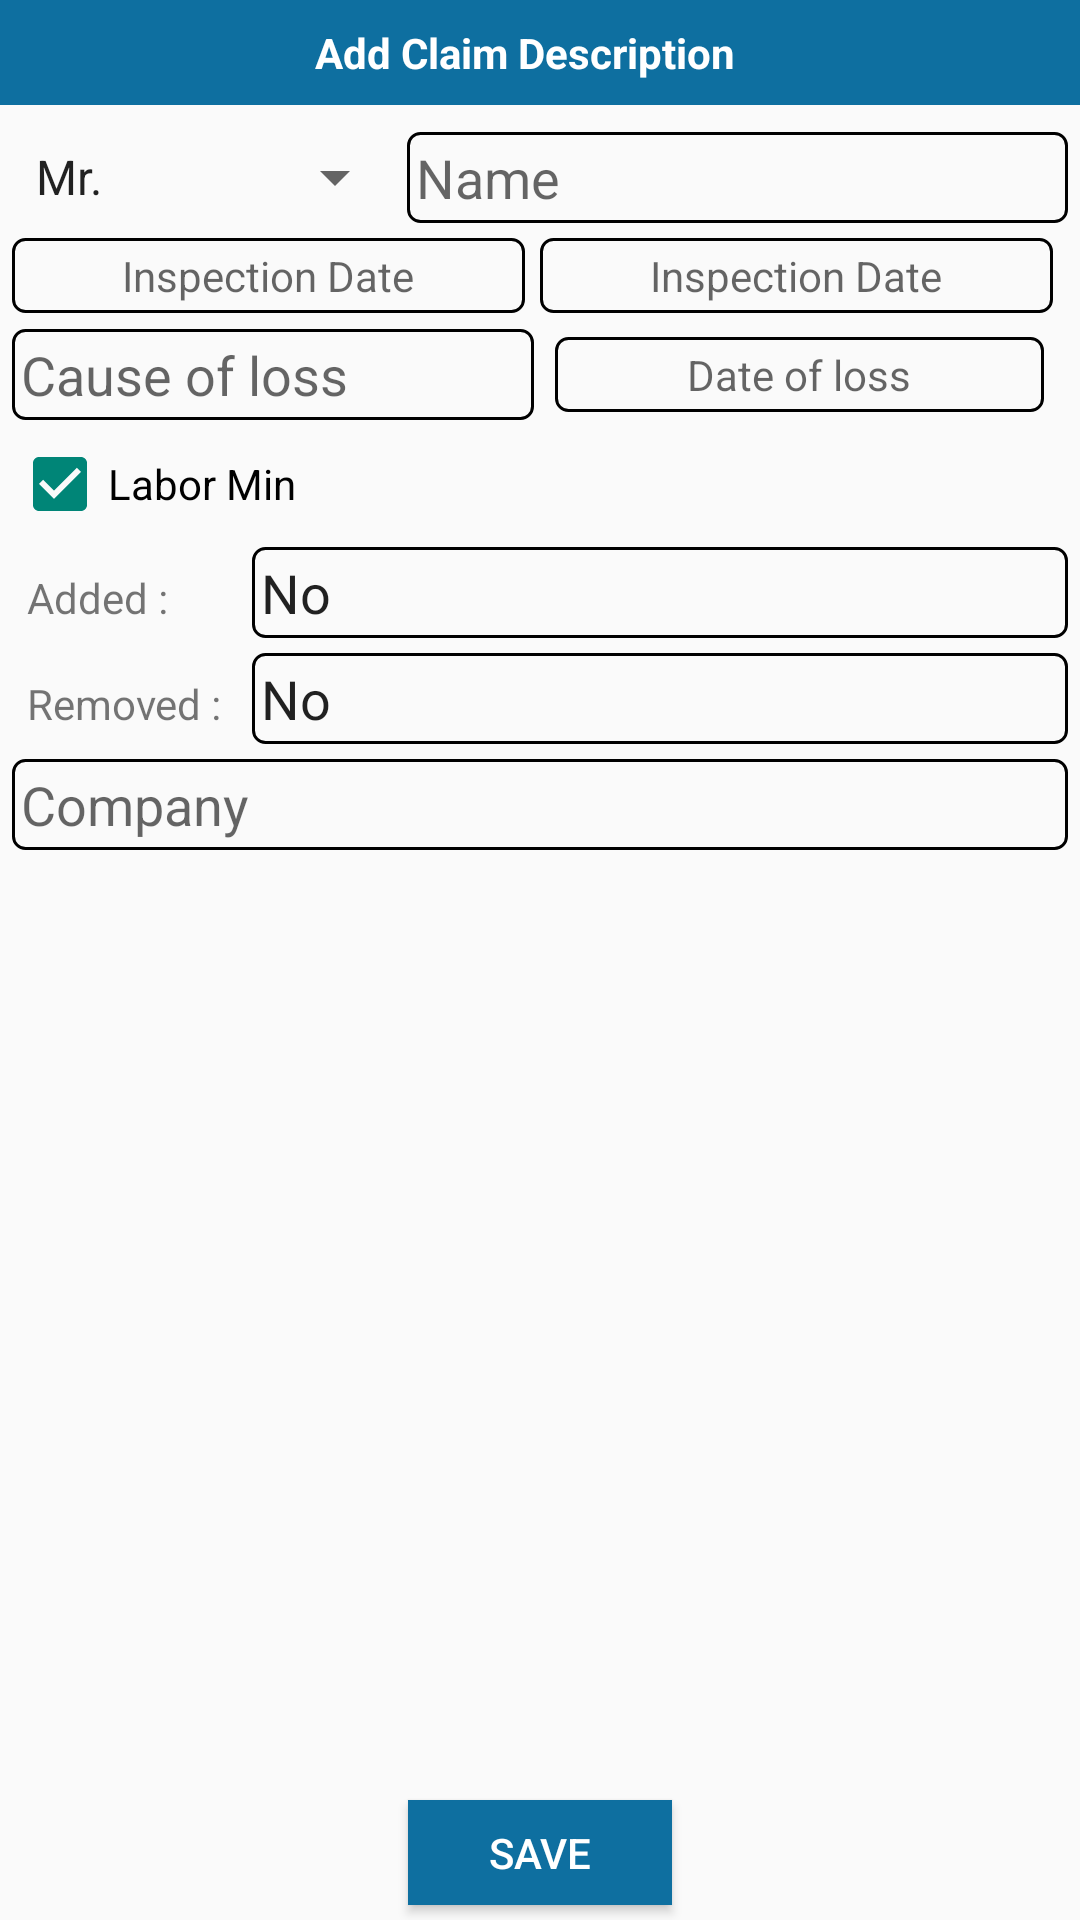

Reconstruct the res/layout file that produces this screen, plus the resources it refers to.
<!-- AndroidManifest.xml: application theme MyTheme -->
<!-- res/layout/popup_claim_description.xml -->
<?xml version="1.0" encoding="utf-8"?>
<LinearLayout xmlns:android="http://schemas.android.com/apk/res/android"
    android:layout_width="300dp"
    android:layout_height="wrap_content"
    android:layout_gravity="center"
    android:orientation="vertical">

    <LinearLayout
        android:layout_width="match_parent"
        android:layout_height="wrap_content"
        android:background="@color/blue"
        android:gravity="center"
        android:orientation="horizontal">

        <TextView
            android:layout_width="0dp"
            android:layout_height="35dp"
            android:layout_weight="1"
            android:gravity="center"
            android:text="Add Claim Description"
            android:textColor="@color/white"
            android:textStyle="bold" />

        <ImageButton
            android:id="@+id/imgClose"
            android:layout_width="wrap_content"
            android:layout_height="wrap_content"
            android:layout_margin="5dp"
            android:background="@drawable/ic_close_white_24dp" />
    </LinearLayout>

    <ScrollView
        android:layout_width="match_parent"
        android:layout_height="0dp"
        android:layout_weight="1">

        <LinearLayout
            android:layout_width="match_parent"
            android:layout_height="wrap_content"
            android:layout_margin="4dp"
            android:orientation="vertical">

            <TextView
                android:layout_width="wrap_content"
                android:layout_height="wrap_content"
                android:layout_marginTop="5dp"
                android:text="Select Claim"
                android:visibility="gone" />

            <LinearLayout
                android:layout_width="match_parent"
                android:visibility="gone"
                android:layout_height="wrap_content"
                android:background="@drawable/black_rect_border"
                android:orientation="vertical">

                <Spinner
                    android:id="@+id/spClaim"
                    android:layout_width="match_parent"
                    android:layout_height="wrap_content"
                    android:visibility="gone" />

                <TextView
                    android:id="@+id/txtClaim"
                    android:layout_width="match_parent"
                    android:layout_height="wrap_content"
                    android:padding="4dp"

                    android:text="Claim Name"
                    android:textColor="@color/black"
                    android:visibility="gone" />
            </LinearLayout>

            <LinearLayout
                android:layout_marginTop="5dp"
                android:layout_width="match_parent"
                android:layout_height="wrap_content"
                android:gravity="center_vertical"
                android:orientation="horizontal">

                <Spinner
                    android:id="@+id/spName"
                    android:layout_width="wrap_content"
                    android:layout_height="wrap_content"
                    android:entries="@array/arrayNames" />

                <EditText
                    android:id="@+id/edtName"
                    android:layout_width="match_parent"
                    android:layout_height="wrap_content"
                    android:background="@drawable/black_rect_border"
                    android:hint="Name"
                    android:padding="3dp"
                    android:singleLine="true" />
            </LinearLayout>

            <LinearLayout
                android:orientation="horizontal"
                android:weightSum="2"
                android:layout_marginTop="5dp"
                android:layout_width="match_parent"
                android:layout_height="wrap_content">

                <LinearLayout
                    android:layout_width="0dp"
                    android:layout_weight="1"
                    android:layout_height="wrap_content"
                    android:gravity="center_vertical"
                    android:orientation="horizontal">

                    <TextView
                        android:id="@+id/txtInspectionDate"
                        android:layout_width="0dp"
                        android:layout_weight="1"
                        android:layout_height="wrap_content"
                        android:background="@drawable/black_rect_border"
                        android:gravity="center"
                        android:hint="Inspection Date"
                        android:padding="3dp" />

                    <ImageButton
                        android:id="@+id/imgInspectionDate"
                        android:layout_width="wrap_content"
                        android:layout_height="wrap_content"
                        android:layout_marginLeft="5dp"
                        android:background="@drawable/ic_date_range_black_24dp" />
                </LinearLayout>

                <LinearLayout
                    android:layout_width="0dp"
                    android:layout_weight="1"
                    android:layout_height="wrap_content"
                    android:gravity="center_vertical"
                    android:orientation="horizontal">

                    <TextView
                        android:id="@+id/txtInspectionTime"
                        android:layout_width="0dp"
                        android:layout_weight="1"
                        android:layout_height="wrap_content"
                        android:background="@drawable/black_rect_border"
                        android:gravity="center"
                        android:hint="Inspection Date"
                        android:padding="3dp" />

                    <ImageButton
                        android:id="@+id/imgInspectionTime"
                        android:layout_width="wrap_content"
                        android:layout_height="wrap_content"
                        android:layout_marginLeft="5dp"
                        android:background="@drawable/ic_date_range_black_24dp" />
                </LinearLayout>
            </LinearLayout>

            <LinearLayout
                android:orientation="horizontal"
                android:layout_marginTop="5dp"
                android:gravity="center_vertical"
                android:weightSum="2"
                android:layout_width="match_parent"
                android:layout_height="wrap_content">

                <EditText
                    android:id="@+id/edtCauseOfLoss"
                    android:layout_width="0dp"
                    android:layout_weight="1"
                    android:layout_marginRight="2dp"
                    android:layout_height="wrap_content"
                    android:background="@drawable/black_rect_border"
                    android:hint="Cause of loss"
                    android:padding="3dp"
                    android:singleLine="true" />

                <LinearLayout
                    android:layout_width="0dp"
                    android:layout_weight="1"
                    android:layout_marginLeft="2dp"
                    android:padding="3dp"
                    android:layout_height="wrap_content"
                    android:gravity="center_vertical"
                    android:orientation="horizontal">

                    <TextView
                        android:id="@+id/txtDateOfLoss"
                        android:layout_width="0dp"
                        android:layout_weight="1"
                        android:layout_height="wrap_content"
                        android:background="@drawable/black_rect_border"
                        android:gravity="center"
                        android:hint="Date of loss"
                        android:padding="3dp" />

                    <ImageButton
                        android:id="@+id/imgDateOfLoss"
                        android:layout_width="wrap_content"
                        android:layout_height="wrap_content"
                        android:layout_marginLeft="5dp"
                        android:background="@drawable/ic_date_range_black_24dp" />
                </LinearLayout>
            </LinearLayout>

            <CheckBox
                android:id="@+id/chkLaborMin"
                android:layout_width="wrap_content"
                android:layout_height="wrap_content"
                android:layout_marginTop="5dp"
                android:checked="true"
                android:text="Labor Min" />

            <LinearLayout
                android:id="@+id/llLaborMin"
                android:layout_width="match_parent"
                android:layout_height="wrap_content"
                android:layout_marginLeft="5dp"
                android:layout_marginTop="5dp"
                android:orientation="vertical">

                <LinearLayout
                    android:layout_width="match_parent"
                    android:layout_height="wrap_content"
                    android:orientation="horizontal">

                    <TextView
                        android:layout_width="75dp"
                        android:layout_height="wrap_content"
                        android:text="Added : " />

                    <EditText
                        android:id="@+id/edtAdded"
                        android:layout_width="match_parent"
                        android:layout_height="wrap_content"
                        android:background="@drawable/black_rect_border"
                        android:padding="3dp"
                        android:singleLine="true"
                        android:text="No" />
                </LinearLayout>

                <LinearLayout
                    android:layout_width="match_parent"
                    android:layout_height="wrap_content"
                    android:layout_marginTop="5dp"
                    android:orientation="horizontal">

                    <TextView
                        android:layout_width="75dp"
                        android:layout_height="wrap_content"
                        android:text="Removed : " />

                    <EditText
                        android:id="@+id/edtRemoved"
                        android:layout_width="match_parent"
                        android:layout_height="wrap_content"
                        android:background="@drawable/black_rect_border"
                        android:padding="3dp"
                        android:singleLine="true"
                        android:text="No" />
                </LinearLayout>
            </LinearLayout>

            <EditText
                android:id="@+id/edtCompany"
                android:layout_width="match_parent"
                android:layout_height="wrap_content"
                android:layout_marginTop="5dp"
                android:background="@drawable/black_rect_border"
                android:hint="Company"
                android:padding="3dp"
                android:singleLine="true" />
        </LinearLayout>
    </ScrollView>

    <Button
        android:id="@+id/btnSave"
        android:layout_width="wrap_content"
        android:layout_height="35dp"
        android:layout_gravity="center_horizontal"
        android:layout_margin="5dp"
        android:background="@color/blue"
        android:text="Save"
        android:textColor="@color/white" />
</LinearLayout>
<!-- resources referenced by this layout -->
<resources>
  <string-array name="arrayNames">
          <item>Mr.</item>
          <item>Ms.</item>
          <item>Mr. &amp; Ms.</item>
          <item>None</item>
      </string-array>
  <color name="black">#ff000000</color>
  <color name="blue">#ff0e6fa0</color>
  <color name="white">#ffffffff</color>
  <!-- drawable black_rect_border (drawable) -->
  <?xml version="1.0" encoding="utf-8"?>
  <shape xmlns:android="http://schemas.android.com/apk/res/android" android:id="@+id/listview_background_shape">
      <stroke android:width="1dp" android:color="@color/black" />
      <padding android:left="2dp"
          android:top="2dp"
          android:right="2dp"
          android:bottom="2dp" />
      <corners android:radius="4dp" />
  
      
  </shape>
  <style name="MyTheme" parent="Theme.AppCompat.Light.NoActionBar">
  		<item name="android:windowNoTitle">true</item>
  		<item name="android:windowActionBar">false</item>
  		<item name="android:windowFullscreen">true</item>
  		<item name="android:windowContentOverlay">@null</item>
  		
  	</style>
</resources>
